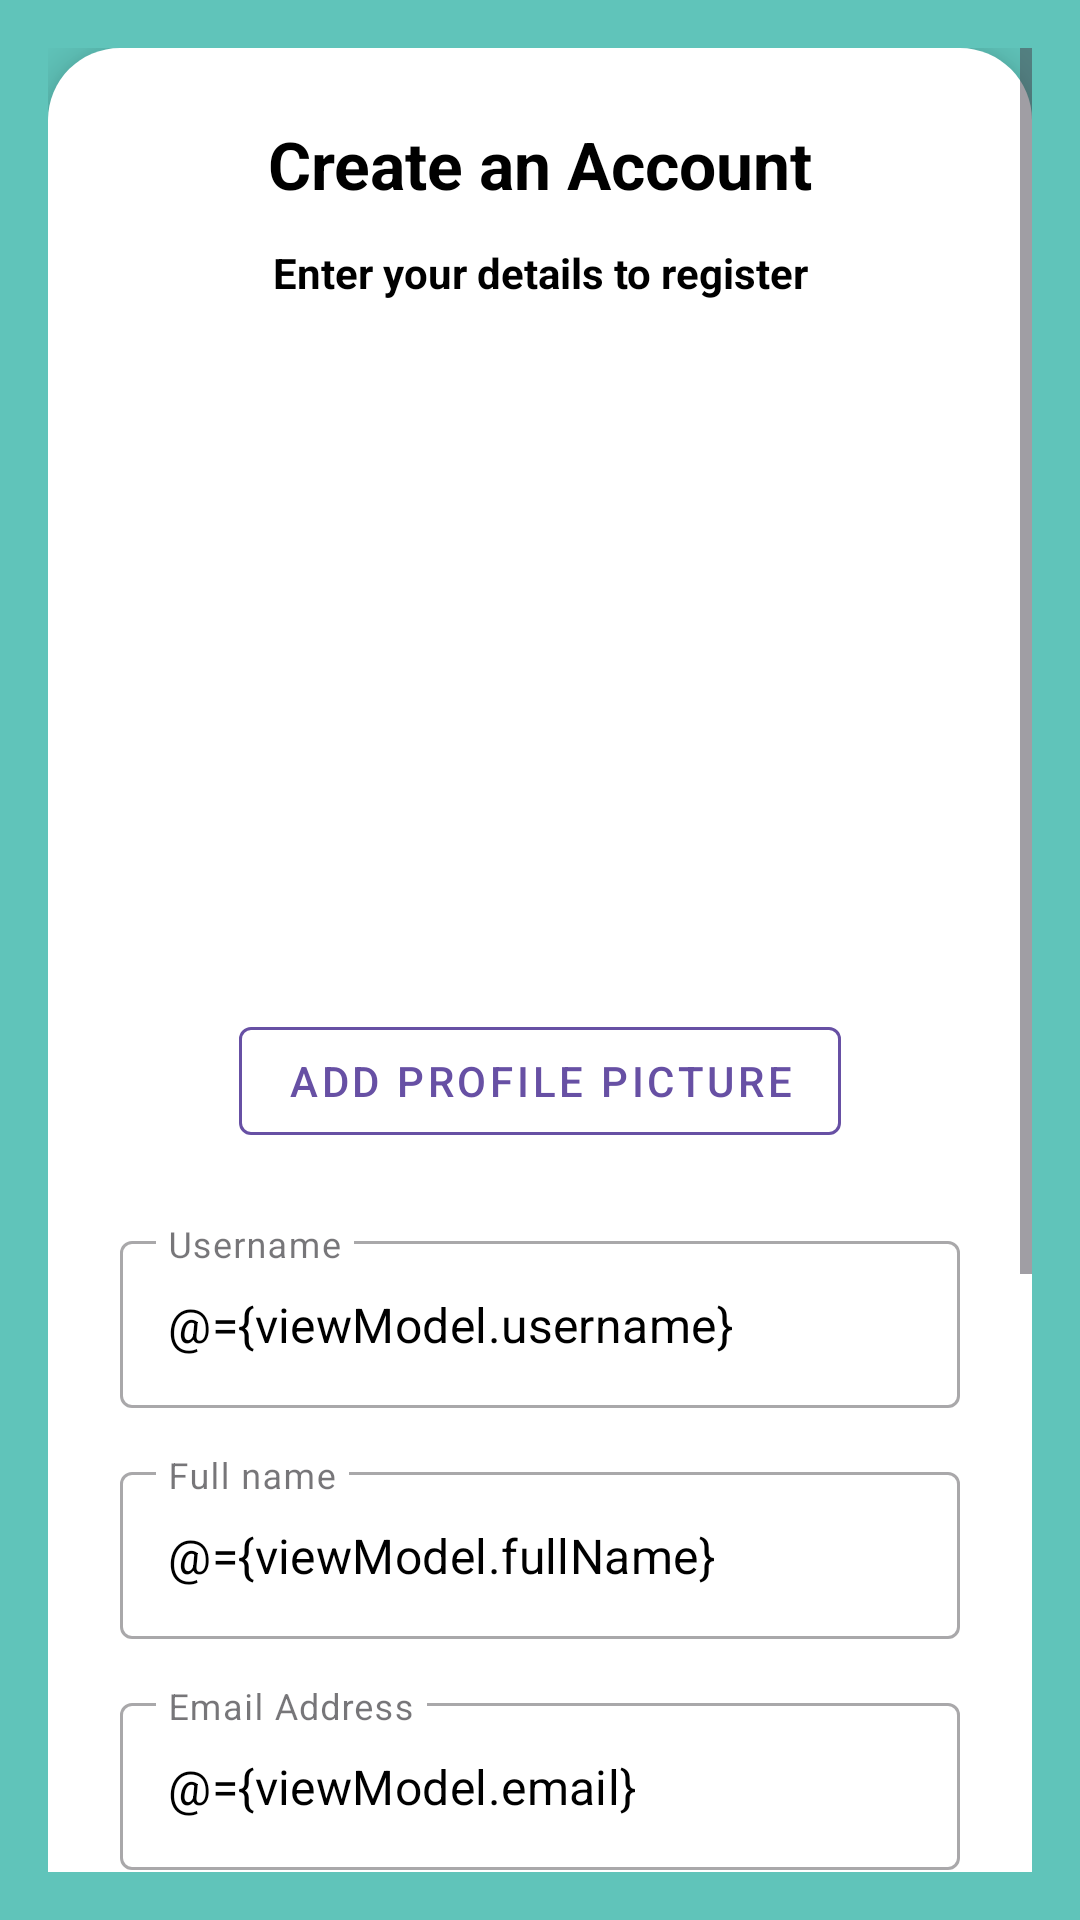

The Android layout XML behind this screen, and the referenced resources:
<!-- AndroidManifest.xml: application theme Theme.Strategicsavingsbudgetapp -->
<!-- res/layout/activity_register.xml -->
<?xml version="1.0" encoding="utf-8"?>
<layout xmlns:android="http://schemas.android.com/apk/res/android"
    xmlns:app="http://schemas.android.com/apk/res-auto"
    xmlns:tools="http://schemas.android.com/tools">

    <data>
        <variable
            name="viewModel"
            type="com.ssba.strategic_savings_budget_app.models.UserViewModel" />
    </data>

    <RelativeLayout
        android:layout_width="match_parent"
        android:layout_height="match_parent"
        android:background="@color/bg_teal"
        android:padding="16dp"
        tools:context=".landing.RegisterActivity">

        <ScrollView
            android:layout_width="match_parent"
            android:layout_height="wrap_content"
            android:layout_centerInParent="true"
            tools:ignore="UselessParent">

            <LinearLayout
                android:layout_width="match_parent"
                android:layout_height="wrap_content"
                android:orientation="vertical"
                android:background="@drawable/bg_card_login"
                android:elevation="8dp"
                android:padding="24dp">

                
                <TextView
                    android:id="@+id/tvTitle"
                    android:layout_width="match_parent"
                    android:layout_height="wrap_content"
                    android:gravity="center"
                    android:text="@string/register_title"
                    android:textColor="?android:textColorPrimary"
                    android:textSize="22sp"
                    android:textStyle="bold" />

                <TextView
                    android:layout_width="match_parent"
                    android:layout_height="wrap_content"
                    android:text="@string/tv_enter_your_details_to_register"
                    android:gravity="center"
                    android:textSize="14sp"
                    android:textColor="?android:textColorPrimary"
                    android:layout_marginTop="12dp"
                    android:textStyle="bold"
                    tools:ignore="MissingTranslation" />

                
                <ImageView
                    android:id="@+id/ivProfilePic"
                    android:layout_width="200dp"
                    android:layout_height="200dp"
                    android:layout_gravity="center"
                    android:layout_marginTop="24dp"
                    android:contentDescription="@string/profile_image_desc"
                    android:scaleType="centerCrop"
                    app:srcCompat="@drawable/ic_default_profile"
                    tools:ignore="ImageContrastCheck" />

                <com.google.android.material.button.MaterialButton
                    android:id="@+id/btn_add_profile_picture"
                    style="@style/Widget.MaterialComponents.Button.OutlinedButton"
                    android:layout_width="wrap_content"
                    android:layout_height="wrap_content"
                    android:layout_gravity="center"
                    android:layout_marginTop="12dp"
                    android:text="@string/add_profile_picture"
                    app:iconTint="?attr/colorPrimary"
                    app:strokeColor="?attr/colorPrimary" />

                
                <com.google.android.material.textfield.TextInputLayout
                    style="@style/Widget.MaterialComponents.TextInputLayout.OutlinedBox"
                    android:layout_width="match_parent"
                    android:layout_height="wrap_content"
                    android:layout_marginTop="24dp"
                    android:hint="@string/username_hint">

                    <com.google.android.material.textfield.TextInputEditText
                        android:id="@+id/etUsername"
                        android:layout_width="match_parent"
                        android:layout_height="wrap_content"
                        android:inputType="text"
                        android:maxLines="1"
                        android:text="@={viewModel.username}"
                        android:backgroundTint="@android:color/transparent"
                        android:textColorHint="#757575"
                        tools:ignore="TextContrastCheck,VisualLintTextFieldSize" />
                </com.google.android.material.textfield.TextInputLayout>

                
                <com.google.android.material.textfield.TextInputLayout
                    style="@style/Widget.MaterialComponents.TextInputLayout.OutlinedBox"
                    android:layout_width="match_parent"
                    android:layout_height="wrap_content"
                    android:layout_marginTop="16dp"
                    android:hint="@string/full_name_hint">

                    <com.google.android.material.textfield.TextInputEditText
                        android:id="@+id/etFullName"
                        android:layout_width="match_parent"
                        android:layout_height="wrap_content"
                        android:inputType="textPersonName"
                        android:maxLines="1"
                        android:text="@={viewModel.fullName}"
                        android:backgroundTint="@android:color/transparent"
                        android:textColorHint="#757575"
                        tools:ignore="TextContrastCheck,VisualLintTextFieldSize" />
                </com.google.android.material.textfield.TextInputLayout>

                
                <com.google.android.material.textfield.TextInputLayout
                    style="@style/Widget.MaterialComponents.TextInputLayout.OutlinedBox"
                    android:layout_width="match_parent"
                    android:layout_height="wrap_content"
                    android:layout_marginTop="16dp"
                    android:hint="@string/email_hint">

                    <com.google.android.material.textfield.TextInputEditText
                        android:id="@+id/etEmail"
                        android:layout_width="match_parent"
                        android:layout_height="wrap_content"
                        android:inputType="textEmailAddress"
                        android:text="@={viewModel.email}"
                        android:backgroundTint="@android:color/transparent"
                        android:textColorHint="#757575"
                        tools:ignore="TextContrastCheck,VisualLintTextFieldSize" />
                </com.google.android.material.textfield.TextInputLayout>

                
                <com.google.android.material.textfield.TextInputLayout
                    style="@style/Widget.MaterialComponents.TextInputLayout.OutlinedBox"
                    android:layout_width="match_parent"
                    android:layout_height="wrap_content"
                    android:layout_marginTop="16dp"
                    android:hint="@string/password_hint"
                    app:endIconMode="password_toggle">

                    <com.google.android.material.textfield.TextInputEditText
                        android:id="@+id/etPassword"
                        android:layout_width="match_parent"
                        android:layout_height="wrap_content"
                        android:inputType="textPassword"
                        android:text="@={viewModel.password}"
                        android:backgroundTint="@android:color/transparent"
                        android:textColorHint="#757575"
                        tools:ignore="TextContrastCheck,VisualLintTextFieldSize" />
                </com.google.android.material.textfield.TextInputLayout>

                
                <com.google.android.material.textfield.TextInputLayout
                    style="@style/Widget.MaterialComponents.TextInputLayout.OutlinedBox"
                    android:layout_width="match_parent"
                    android:layout_height="wrap_content"
                    android:layout_marginTop="16dp"
                    android:hint="@string/confirm_password_hint"
                    app:endIconMode="password_toggle">

                    <com.google.android.material.textfield.TextInputEditText
                        android:id="@+id/etConfirmPassword"
                        android:layout_width="match_parent"
                        android:layout_height="wrap_content"
                        android:inputType="textPassword"
                        android:text="@={viewModel.confirmPassword}"
                        android:backgroundTint="@android:color/transparent"
                        android:textColorHint="#757575"
                        tools:ignore="TextContrastCheck,VisualLintTextFieldSize" />
                </com.google.android.material.textfield.TextInputLayout>

                
                <com.google.android.material.button.MaterialButton
                    android:id="@+id/btnCreate"
                    android:layout_width="match_parent"
                    android:layout_height="wrap_content"
                    android:layout_marginTop="24dp"
                    android:backgroundTint="@color/expense_gold"
                    android:text="@string/btn_register"
                    android:textColor="@android:color/white"
                    tools:ignore="DuplicateSpeakableTextCheck,TextContrastCheck,VisualLintButtonSize" />

                
                <LinearLayout
                    android:layout_width="match_parent"
                    android:layout_height="wrap_content"
                    android:orientation="horizontal"
                    android:gravity="center"
                    android:layout_marginTop="16dp">

                    <com.google.android.material.button.MaterialButton
                        android:id="@+id/btnLogin"
                        style="@style/Widget.MaterialComponents.Button.TextButton"
                        android:layout_width="wrap_content"
                        android:layout_height="wrap_content"
                        android:backgroundTint="@android:color/transparent"
                        android:minWidth="0dp"
                        android:minHeight="0dp"
                        android:padding="0dp"
                        android:text="@string/login_prompt_text"
                        android:textAllCaps="false"
                        android:textColor="#1976D2"
                        tools:ignore="TouchTargetSizeCheck" />
                </LinearLayout>

            </LinearLayout>
        </ScrollView>
    </RelativeLayout>
</layout>
<!-- resources referenced by this layout -->
<resources>
  <color name="bg_teal">#60C4BA</color>
  <color name="expense_gold">#E0A13B</color>
  <!-- drawable bg_card_login (drawable) -->
  <?xml version="1.0" encoding="utf-8"?>
  <shape xmlns:android="http://schemas.android.com/apk/res/android">
      <solid android:color="?android:attr/colorBackgroundFloating" />
      <corners android:radius="24dp" />
  </shape>
  <string name="add_profile_picture">Add Profile Picture</string>
  <string name="btn_register">Register</string>
  <string name="confirm_password_hint">Confirm Password</string>
  <string name="email_hint">Email Address</string>
  <string name="full_name_hint">Full name</string>
  <string name="login_prompt_text">Already have an account? Login Here</string>
  <string name="password_hint">Password</string>
  <string name="profile_image_desc">Profile picture</string>
  <string name="register_title">Create an Account</string>
  <string name="tv_enter_your_details_to_register">Enter your details to register</string>
  <string name="username_hint">Username</string>
  <style name="Theme.Strategicsavingsbudgetapp" parent="Base.Theme.Strategicsavingsbudgetapp" />
  <style name="Base.Theme.Strategicsavingsbudgetapp" parent="Theme.Material3.DayNight.NoActionBar">
          <item name="android:textColorPrimary">@color/black</item>
      </style>
  <color name="black">#FF000000</color>
</resources>
